Run: headless pygame with SDL's dummy video driver; simulated clock (each Clock.tick advances the game by its frame time, no real sleeping); random seed 0; keys injected as events and as key.get_pressed() state; no mouse input.
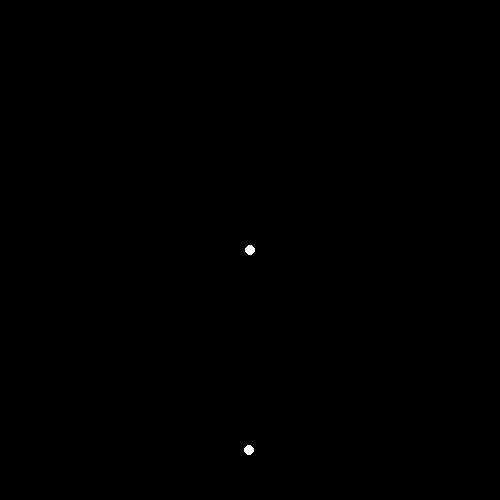
Frame 1 of 4 · flips 1–60 · no input
Frame 2 of 4 · flips 61–180 · tapped SPACE, RETURN · held RIGHT (→), D · screen unchanged from frame 1, image omitted
Frame 3 of 4 · flips 181–300 · held DOWN (↓), S · screen unchanged from frame 2, image omitted
Frame 4 of 4 · flips 301–420 · held LEFT (←), A, UP (↑), W · screen unchanged from frame 3, image omitted

The pygame program that drew these frames:

import pygame
import math

pygame.init()

ourScreen = pygame.display.set_mode((500,500), pygame.DOUBLEBUF)

pygame.display.set_caption('원형탄 테스트')

TARGET_FPS = 30

clock = pygame.time.Clock()
finish = False
center = (250,250)
radius = 200
count = 1
pivot = (math.pi * 2) * 0.75

score = 82349
num = score
numbers = []


while num > 0:
    numbers.insert(0,num % 10)
    print(numbers[0])
    num = int(num / 10)

print(numbers)


while not finish:



    for event in pygame.event.get():

        if event.type == pygame.QUIT:
            finish = True

        # if event.type == pygame.KEYDOWN and event.key == pygame.K_SPACE:
        #     count = count + 1


    pressed = pygame.key.get_pressed()
    if pressed[pygame.K_z]:pivot += 0.05
    if pressed[pygame.K_SPACE]:count += 1


    ourScreen.fill((0,0,0))

    x = 0
    y = 0
    pygame.draw.circle(ourScreen, (255, 255, 255, 0.5), center, 5)

    for i in range(count):
        x = int(center[0] + math.cos(((math.pi * 2) * (i / count)) + pivot) * radius)
        y = int(center[1] + -math.sin(((math.pi * 2) * (i / count)) + pivot) * radius)
        pygame.draw.circle(ourScreen, (255, 255, 255, 127), (x, y), 5)

    pygame.display.flip()

    clock.tick(TARGET_FPS)


pygame.quit()
quit()
